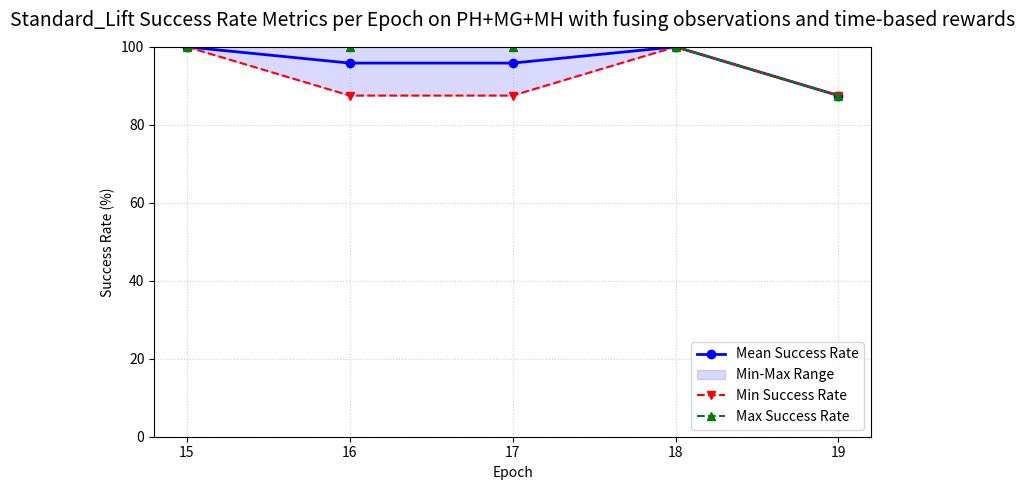

This figure's Python source:
"""These are the results from the master non-icl run - which had all the datasets, time based rtg and fused the observations."""
import matplotlib.pyplot as plt
import numpy as np

# Data grouped by epoch
epochs = [15, 16, 17, 18, 19]
data = {
    15: [100.0, 100.0, 100.0],
    16: [87.5, 100.0, 100.0],
    17: [100.0, 87.5, 100.0],
    18: [100.0, 100.0, 100.0],
    19: [87.5, 87.5, 87.5]
}

# Calculate statistics
means = [np.mean(data[e]) for e in epochs]
mins = [np.min(data[e]) for e in epochs]
maxs = [np.max(data[e]) for e in epochs]

# Plotting setup
fig, ax = plt.subplots(figsize=(8, 5))

# Plot mean line
ax.plot(epochs, means, label='Mean Success Rate', color='blue', marker='o', linewidth=2)

# Shaded area representing the range between min and max
ax.fill_between(epochs, mins, maxs, color='blue', alpha=0.15, label='Min-Max Range')

# Plot min and max markers/lines
ax.plot(epochs, mins, label='Min Success Rate', color='red', linestyle='--', marker='v')
ax.plot(epochs, maxs, label='Max Success Rate', color='green', linestyle='--', marker='^')

# Graph customization
ax.set_xlabel('Epoch')
ax.set_ylabel('Success Rate (%)')
ax.set_title('Standard_Lift Success Rate Metrics per Epoch on PH+MG+MH with fusing observations and time-based rewards', fontsize=14, pad=15)
ax.set_xticks(epochs)
ax.set_ylim(0, 100)
ax.grid(True, linestyle=':', alpha=0.6)
ax.legend(loc='lower right')

# Adjust layout and save the visualization
plt.tight_layout()
plt.savefig('master.png', dpi=300)
